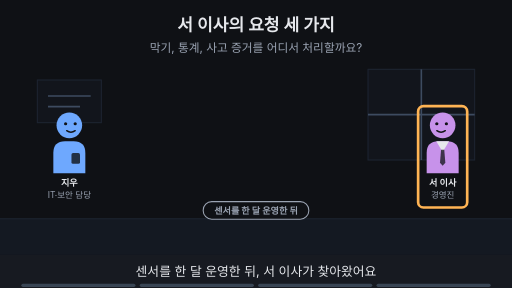
t = 0.00 s
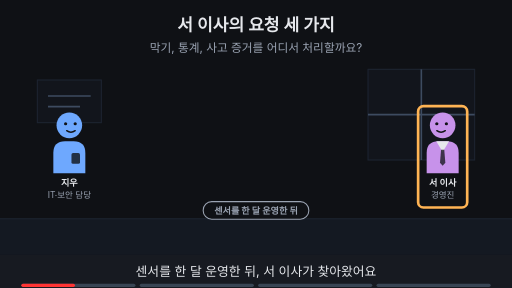
t = 1.88 s
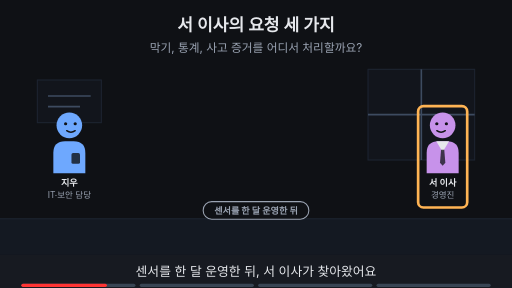
t = 3.00 s
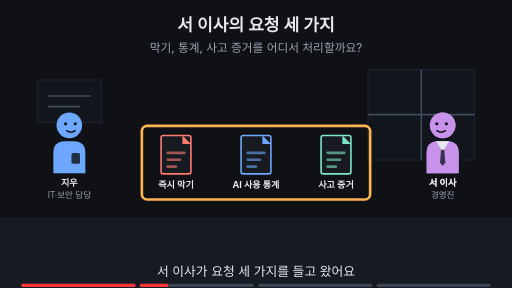
t = 5.00 s
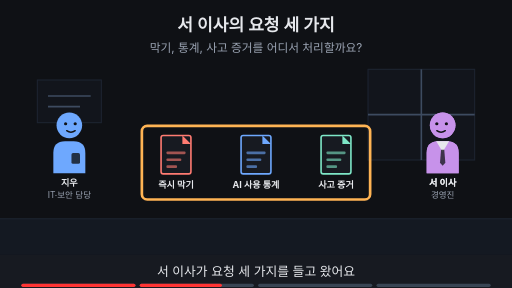
t = 6.88 s
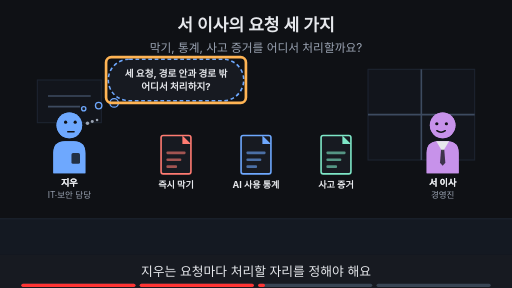
t = 8.24 s

The animated SVG that drew these frames (rendered in a browser with its animation timeline set to each time). Animation: 17 SMIL elements (animate=17); frames cover the first 8.24 s, repeats indefinitely.

<svg xmlns="http://www.w3.org/2000/svg" viewBox="0 0 960 540" width="960" height="540" font-family="-apple-system,'Apple SD Gothic Neo','Segoe UI',sans-serif">
<title>서 이사의 요청 세 가지</title>
<rect width="960" height="540" fill="#0f1115"/>
<text x="480" y="58" text-anchor="middle" font-size="32" font-weight="700" fill="#e6e8ec">서 이사의 요청 세 가지</text>
<text x="480" y="98" text-anchor="middle" font-size="22" fill="#9aa3b2">막기, 통계, 사고 증거를 어디서 처리할까요?</text>
<rect x="0" y="410" width="960" height="68" fill="#141922"/><line x1="0" y1="410" x2="960" y2="410" stroke="#1d2431" stroke-width="2"/><rect x="690" y="130" width="200" height="170" fill="#12151c" stroke="#1d2431" stroke-width="2"/><line x1="790" y1="130" x2="790" y2="300" stroke="#3d4b60" stroke-width="3"/><line x1="690" y1="215" x2="890" y2="215" stroke="#3d4b60" stroke-width="3"/><rect x="70" y="150" width="120" height="80" fill="#12151c" stroke="#1d2431" stroke-width="2"/><line x1="90" y1="180" x2="170" y2="180" stroke="#3d4b60" stroke-width="3"/><line x1="90" y1="200" x2="150" y2="200" stroke="#3d4b60" stroke-width="3"/><g opacity="1"><animate attributeName="opacity" values="1;1;0;0" keyTimes="0;0.235;0.250;1" dur="16s" repeatCount="indefinite"/><rect x="381" y="378" width="198" height="33" rx="16" fill="#0f1115" stroke="#9aa3b2" stroke-width="2"/><text x="480" y="401.12" text-anchor="middle" font-size="17" font-weight="700" fill="#9aa3b2">센서를 한 달 운영한 뒤</text></g><g transform="translate(130,235) scale(1.0,1.0)"><path d="M-30 90 V52 Q-30 30 -8 30 H8 Q30 30 30 52 V90 Z" fill="#6ea8fe"/><rect x="4" y="52" width="16" height="20" rx="3" fill="#0f1115" fill-opacity="0.8"/><circle r="24" fill="#6ea8fe"/><circle cx="-7" cy="-3" r="3" fill="#0f1115"/><circle cx="11" cy="-3" r="3" fill="#0f1115"/><path d="M-5 10 Q3 16 11 10" fill="none" stroke="#0f1115" stroke-width="2.6" stroke-linecap="round"/></g><text x="130" y="349.0" text-anchor="middle" font-size="17" font-weight="700" fill="#e6e8ec">지우</text><text x="130" y="371.0" text-anchor="middle" font-size="16" fill="#9aa3b2">IT·보안 담당</text><g transform="translate(830,235) scale(-1.0,1.0)"><path d="M-30 90 V52 Q-30 30 -8 30 H8 Q30 30 30 52 V90 Z" fill="#c792ea"/><polygon points="-12,30 12,30 0,50" fill="#e6e8ec"/><polygon points="-3,46 3,46 5,70 0,76 -5,70" fill="#0f1115" fill-opacity="0.75"/><circle r="24" fill="#c792ea"/><circle cx="-7" cy="-3" r="3" fill="#0f1115"/><circle cx="11" cy="-3" r="3" fill="#0f1115"/><path d="M-5 10 Q3 16 11 10" fill="none" stroke="#0f1115" stroke-width="2.6" stroke-linecap="round"/></g><text x="830" y="349.0" text-anchor="middle" font-size="17" font-weight="700" fill="#e6e8ec">서 이사</text><text x="830" y="371.0" text-anchor="middle" font-size="16" fill="#9aa3b2">경영진</text><g opacity="0"><animate attributeName="opacity" values="0;0;1;1" keyTimes="0;0.250;0.265;1" dur="16s" repeatCount="indefinite"/><g transform="translate(830,235) scale(-1.0,1.0)"><path d="M-30 90 V52 Q-30 30 -8 30 H8 Q30 30 30 52 V90 Z" fill="#c792ea"/><polygon points="-12,30 12,30 0,50" fill="#e6e8ec"/><polygon points="-3,46 3,46 5,70 0,76 -5,70" fill="#0f1115" fill-opacity="0.75"/><circle r="24" fill="#c792ea"/><circle cx="-7" cy="-3" r="3" fill="#0f1115"/><circle cx="11" cy="-3" r="3" fill="#0f1115"/><path d="M-5 10 Q3 16 11 10" fill="none" stroke="#0f1115" stroke-width="2.6" stroke-linecap="round"/></g><text x="830" y="349.0" text-anchor="middle" font-size="17" font-weight="700" fill="#e6e8ec">서 이사</text></g><g opacity="0"><animate attributeName="opacity" values="0;0;1;1" keyTimes="0;0.500;0.515;1" dur="16s" repeatCount="indefinite"/><g transform="translate(130,235) scale(1.0,1.0)"><path d="M-30 90 V52 Q-30 30 -8 30 H8 Q30 30 30 52 V90 Z" fill="#6ea8fe"/><rect x="4" y="52" width="16" height="20" rx="3" fill="#0f1115" fill-opacity="0.8"/><circle r="24" fill="#6ea8fe"/><circle cx="-7" cy="-6" r="3" fill="#0f1115"/><circle cx="11" cy="-6" r="3" fill="#0f1115"/><path d="M-3 12 H9" fill="none" stroke="#0f1115" stroke-width="2.6" stroke-linecap="round"/><circle cx="34" cy="-4" r="3.2" fill="#9aa3b2"/><circle cx="43" cy="-7" r="2.8000000000000003" fill="#9aa3b2"/><circle cx="52" cy="-10" r="2.4000000000000004" fill="#9aa3b2"/></g><text x="130" y="349.0" text-anchor="middle" font-size="17" font-weight="700" fill="#e6e8ec">지우</text></g><g opacity="1"><animate attributeName="opacity" values="1;1;0;0" keyTimes="0;0.235;0.250;1" dur="16s" repeatCount="indefinite"/><rect x="784" y="199" width="92" height="190" rx="10" fill="none" stroke="#ffb454" stroke-width="5"/></g><g opacity="0"><animate attributeName="opacity" values="0;0;1;1" keyTimes="0;0.250;0.265;1" dur="16s" repeatCount="indefinite"/><rect x="302" y="254" width="56" height="72" rx="4" fill="#171a21" stroke="#ff7b72" stroke-width="3"/><polygon points="342,254 358,270 342,270" fill="#ff7b72"/><rect x="312" y="284" width="36" height="5" rx="2" fill="#ff7b72" fill-opacity="0.6"/><rect x="312" y="297" width="28" height="5" rx="2" fill="#ff7b72" fill-opacity="0.6"/><rect x="312" y="310" width="20" height="5" rx="2" fill="#ff7b72" fill-opacity="0.6"/><text x="330" y="352" text-anchor="middle" font-size="17" font-weight="700" fill="#e6e8ec">즉시 막기</text><rect x="452" y="254" width="56" height="72" rx="4" fill="#171a21" stroke="#6ea8fe" stroke-width="3"/><polygon points="492,254 508,270 492,270" fill="#6ea8fe"/><rect x="462" y="284" width="36" height="5" rx="2" fill="#6ea8fe" fill-opacity="0.6"/><rect x="462" y="297" width="28" height="5" rx="2" fill="#6ea8fe" fill-opacity="0.6"/><rect x="462" y="310" width="20" height="5" rx="2" fill="#6ea8fe" fill-opacity="0.6"/><text x="480" y="352" text-anchor="middle" font-size="17" font-weight="700" fill="#e6e8ec">AI 사용 통계</text><rect x="602" y="254" width="56" height="72" rx="4" fill="#171a21" stroke="#7ee7c7" stroke-width="3"/><polygon points="642,254 658,270 642,270" fill="#7ee7c7"/><rect x="612" y="284" width="36" height="5" rx="2" fill="#7ee7c7" fill-opacity="0.6"/><rect x="612" y="297" width="28" height="5" rx="2" fill="#7ee7c7" fill-opacity="0.6"/><rect x="612" y="310" width="20" height="5" rx="2" fill="#7ee7c7" fill-opacity="0.6"/><text x="630" y="352" text-anchor="middle" font-size="17" font-weight="700" fill="#e6e8ec">사고 증거</text></g><g opacity="0"><animate attributeName="opacity" values="0;0;1;1;0;0" keyTimes="0;0.250;0.265;0.485;0.500;1" dur="16s" repeatCount="indefinite"/><rect x="266" y="236" width="428" height="138" rx="10" fill="none" stroke="#ffb454" stroke-width="5"/></g><g opacity="0"><animate attributeName="opacity" values="0;0;1;1;0;0" keyTimes="0;0.500;0.515;0.735;0.750;1" dur="16s" repeatCount="indefinite"/><rect x="203" y="111" width="254" height="78" rx="39" fill="#171a21" stroke="#6ea8fe" stroke-width="3" stroke-dasharray="7 5"/><circle cx="214" cy="193" r="8" fill="#171a21" stroke="#6ea8fe" stroke-width="2.5"/><circle cx="185" cy="198" r="6" fill="#171a21" stroke="#6ea8fe" stroke-width="2.5"/><circle cx="157" cy="204" r="4" fill="#171a21" stroke="#6ea8fe" stroke-width="2.5"/><text x="330" y="143.48" text-anchor="middle" font-size="18" font-weight="700" fill="#e6e8ec">세 요청, 경로 안과 경로 밖</text><text x="330" y="169.48" text-anchor="middle" font-size="18" font-weight="700" fill="#e6e8ec">어디서 처리하지?</text></g><g opacity="0"><animate attributeName="opacity" values="0;0;1;1;0;0" keyTimes="0;0.500;0.515;0.735;0.750;1" dur="16s" repeatCount="indefinite"/><rect x="198.89999999999998" y="107.0" width="262.20000000000005" height="86" rx="10" fill="none" stroke="#ffb454" stroke-width="5"/></g><g opacity="0"><animate attributeName="opacity" values="0;0;1;1" keyTimes="0;0.750;0.765;1" dur="16s" repeatCount="indefinite"/><text x="480" y="402" text-anchor="middle" font-size="16" fill="#9aa3b2">이 Page에서 알아볼 것</text><rect x="289" y="419" width="383" height="38" rx="19" fill="#ffb454" stroke="#ffb454" stroke-width="2"/><text x="480" y="445.92" text-anchor="middle" font-size="22" font-weight="700" fill="#0f1115">요청마다 경로 안일까, 경로 밖일까?</text></g>
<rect x="0" y="478" width="960" height="62" fill="#171a21"/>
<g opacity="1"><animate attributeName="opacity" values="1;1;0;0" keyTimes="0;0.235;0.250;1" dur="16s" repeatCount="indefinite"/><text x="480" y="518" text-anchor="middle" font-size="24" fill="#e6e8ec">센서를 한 달 운영한 뒤, 서 이사가 찾아왔어요</text></g>
<g opacity="0"><animate attributeName="opacity" values="0;0;1;1;0;0" keyTimes="0;0.250;0.265;0.485;0.500;1" dur="16s" repeatCount="indefinite"/><text x="480" y="518" text-anchor="middle" font-size="24" fill="#e6e8ec">서 이사가 요청 세 가지를 들고 왔어요</text></g>
<g opacity="0"><animate attributeName="opacity" values="0;0;1;1;0;0" keyTimes="0;0.500;0.515;0.735;0.750;1" dur="16s" repeatCount="indefinite"/><text x="480" y="518" text-anchor="middle" font-size="24" fill="#e6e8ec">지우는 요청마다 처리할 자리를 정해야 해요</text></g>
<g opacity="0"><animate attributeName="opacity" values="0;0;1;1" keyTimes="0;0.750;0.765;1" dur="16s" repeatCount="indefinite"/><text x="480" y="518" text-anchor="middle" font-size="24" fill="#e6e8ec">이 Page에서 요청마다 자리를 골라 봐요</text></g>

<g aria-label="재생 진행 막대" data-stage-count="4"><g class="progress-segment" data-stage="1"><rect x="40" y="532" width="214" height="6" rx="3" fill="#394554"/><rect x="40" y="532" width="0" height="6" rx="3" fill="#ff3434"><animate attributeName="width" values="0;214;214" keyTimes="0;0.250000;1" dur="16s" repeatCount="indefinite"/></rect></g><g class="progress-segment" data-stage="2"><rect x="262" y="532" width="214" height="6" rx="3" fill="#394554"/><rect x="262" y="532" width="0" height="6" rx="3" fill="#ff3434"><animate attributeName="width" values="0;0;214;214" keyTimes="0;0.250000;0.500000;1" dur="16s" repeatCount="indefinite"/></rect></g><g class="progress-segment" data-stage="3"><rect x="484" y="532" width="214" height="6" rx="3" fill="#394554"/><rect x="484" y="532" width="0" height="6" rx="3" fill="#ff3434"><animate attributeName="width" values="0;0;214;214" keyTimes="0;0.500000;0.750000;1" dur="16s" repeatCount="indefinite"/></rect></g><g class="progress-segment" data-stage="4"><rect x="706" y="532" width="214" height="6" rx="3" fill="#394554"/><rect x="706" y="532" width="0" height="6" rx="3" fill="#ff3434"><animate attributeName="width" values="0;0;214" keyTimes="0;0.750000;1" dur="16s" repeatCount="indefinite"/></rect></g></g></svg>
